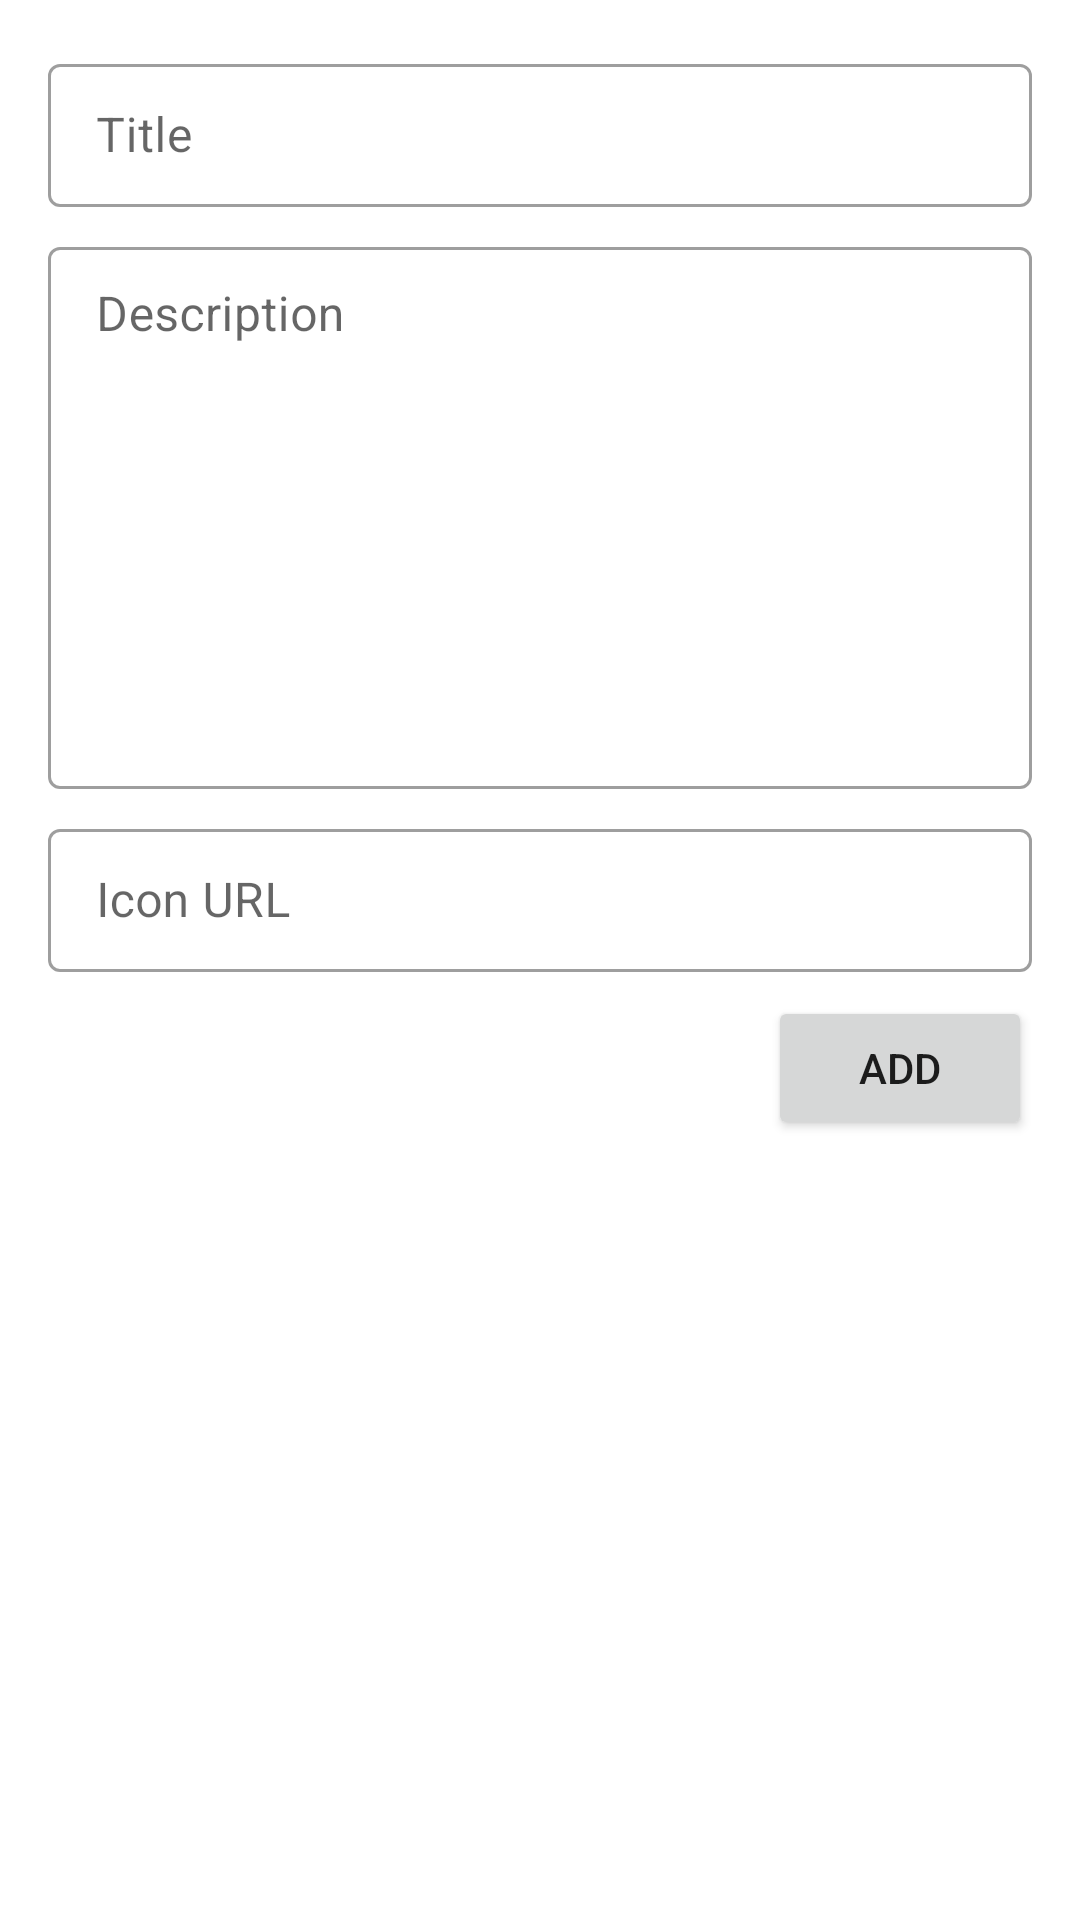

Reconstruct the res/layout file that produces this screen, plus the resources it refers to.
<!-- AndroidManifest.xml: application theme Theme.FirestoreToDo -->
<!-- res/layout/fragment_add_to_do.xml -->
<?xml version="1.0" encoding="utf-8"?>
<androidx.constraintlayout.widget.ConstraintLayout xmlns:android="http://schemas.android.com/apk/res/android"
    xmlns:tools="http://schemas.android.com/tools"
    android:layout_width="match_parent"
    android:layout_height="match_parent"
    xmlns:app="http://schemas.android.com/apk/res-auto"
    tools:context=".screens.addtodo.AddToDoFragment"
    android:padding="16dp">

    <com.google.android.material.textfield.TextInputLayout
        android:id="@+id/add_title_textInputLayout"
        android:layout_width="0dp"
        android:layout_height="wrap_content"
        android:hint="@string/add_title"
        style="@style/Widget.MaterialComponents.TextInputLayout.OutlinedBox.Dense"
        app:layout_constraintStart_toStartOf="parent"
        app:layout_constraintEnd_toEndOf="parent"
        app:layout_constraintTop_toTopOf="parent"
        >
        <com.google.android.material.textfield.TextInputEditText
            android:id="@+id/add_title_textInput"
            android:layout_width="match_parent"
            android:layout_height="wrap_content"
            android:maxLength="30"
            android:maxLines="1"
            />
    </com.google.android.material.textfield.TextInputLayout>

    <com.google.android.material.textfield.TextInputLayout
        android:id="@+id/add_desc_textInputLayout"
        style="@style/Widget.MaterialComponents.TextInputLayout.OutlinedBox.Dense"
        android:layout_width="0dp"
        android:layout_height="wrap_content"
        android:layout_marginTop="8dp"
        android:hint="@string/add_description"
        app:layout_constraintEnd_toEndOf="parent"
        app:layout_constraintStart_toStartOf="parent"
        app:layout_constraintTop_toBottomOf="@id/add_title_textInputLayout">

        <com.google.android.material.textfield.TextInputEditText
            android:id="@+id/add_desc_textInput"
            android:layout_width="match_parent"
            android:layout_height="wrap_content"
            android:gravity="top"
            android:lines="8"
            android:maxLength="200" />

    </com.google.android.material.textfield.TextInputLayout>

    <com.google.android.material.textfield.TextInputLayout
        android:id="@+id/add_url_textInputLayout"
        android:layout_width="0dp"
        android:layout_height="wrap_content"
        android:hint="@string/icon_url"
        android:layout_marginTop="8dp"
        style="@style/Widget.MaterialComponents.TextInputLayout.OutlinedBox.Dense"
        app:layout_constraintStart_toStartOf="parent"
        app:layout_constraintEnd_toEndOf="parent"
        app:layout_constraintTop_toBottomOf="@id/add_desc_textInputLayout"
        >
        <com.google.android.material.textfield.TextInputEditText
            android:id="@+id/add_url_textInput"
            android:layout_width="match_parent"
            android:layout_height="wrap_content"
            />
    </com.google.android.material.textfield.TextInputLayout>

    <Button
        android:id="@+id/add_btn"
        android:layout_width="wrap_content"
        android:layout_height="wrap_content"
        android:text="@string/add"
        android:layout_marginTop="8dp"
        app:layout_constraintEnd_toEndOf="@+id/add_desc_textInputLayout"
        app:layout_constraintTop_toBottomOf="@+id/add_url_textInputLayout" />

</androidx.constraintlayout.widget.ConstraintLayout>
<!-- resources referenced by this layout -->
<resources>
  <string name="add">Add</string>
  <string name="add_description">Description</string>
  <string name="add_title">Title</string>
  <string name="icon_url">Icon URL</string>
  <style name="Theme.FirestoreToDo" parent="Theme.MaterialComponents.DayNight.DarkActionBar">
          
          <item name="colorPrimary">@color/purple_500</item>
          <item name="colorPrimaryVariant">@color/purple_700</item>
          <item name="colorOnPrimary">@color/white</item>
          
          <item name="colorSecondary">@color/teal_200</item>
          <item name="colorSecondaryVariant">@color/teal_700</item>
          <item name="colorOnSecondary">@color/black</item>
          
          <item name="android:statusBarColor" tools:targetApi="l">?attr/colorPrimaryVariant</item>
          
      </style>
  <color name="purple_500">#FF6200EE</color>
  <color name="purple_700">#FF3700B3</color>
  <color name="white">#FFFFFFFF</color>
  <color name="teal_200">#FF03DAC5</color>
  <color name="teal_700">#FF018786</color>
  <color name="black">#FF000000</color>
</resources>
